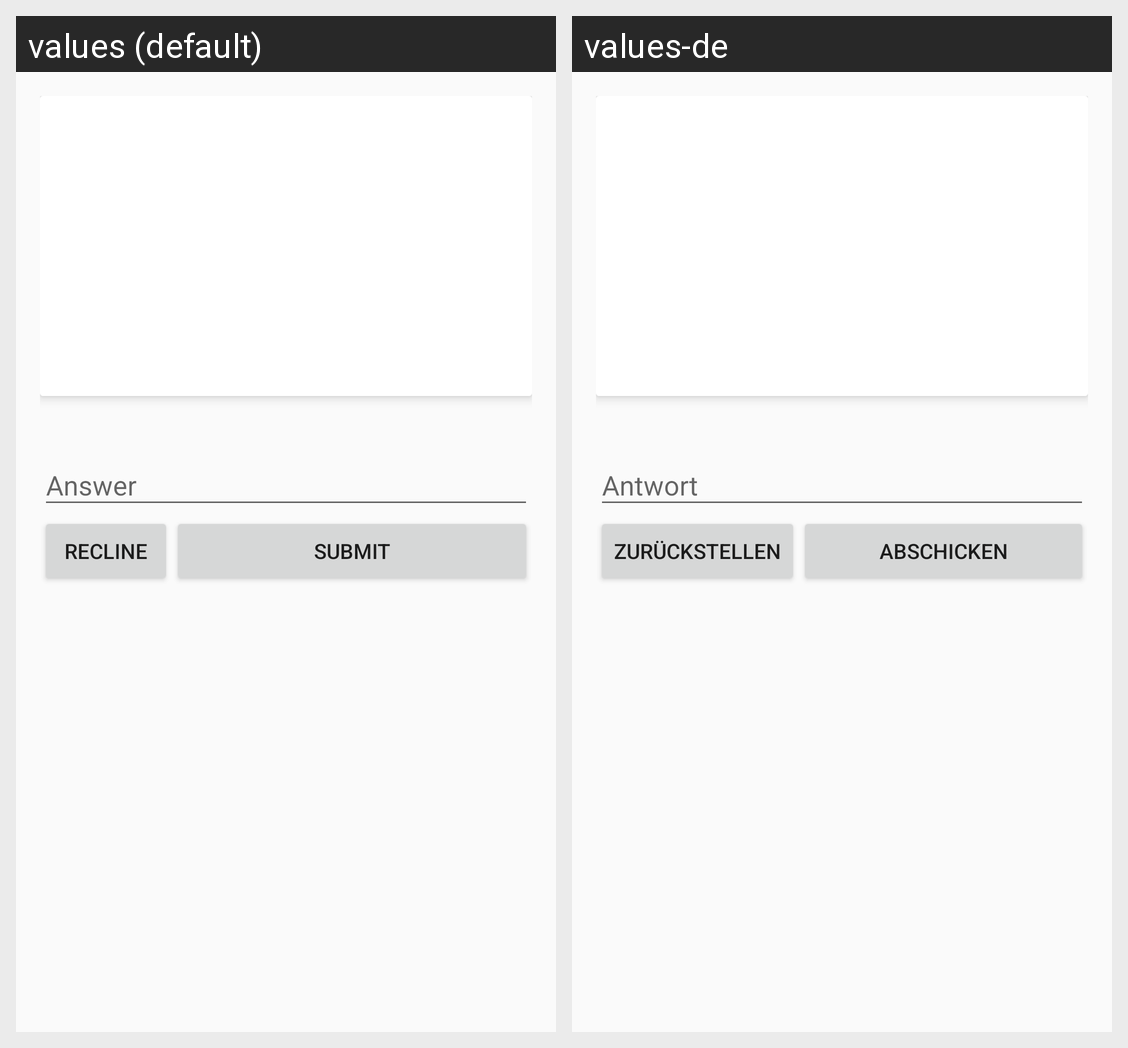

The same Android screen rendered under two of its app's locales, left to right. List the strings drawn on it with the default value and each locale's translation.
Android screen res/layout/fragement_text.xml rendered under 2 locales, left to right: values (default), values-de. Device: Nexus 5 (rendered at 1080×1920; each locale shown at half size, 540×960, under a caption strip naming it); theme AppTheme.
Strings drawn on this screen, with the default value and each locale's value (text and hints the layout hard-codes, and strings that could not be matched under every locale, appear in the picture but are not listed):

question_recline
  values: Recline
  values-de: Zurückstellen

question_submit
  values: Submit
  values-de: Abschicken
